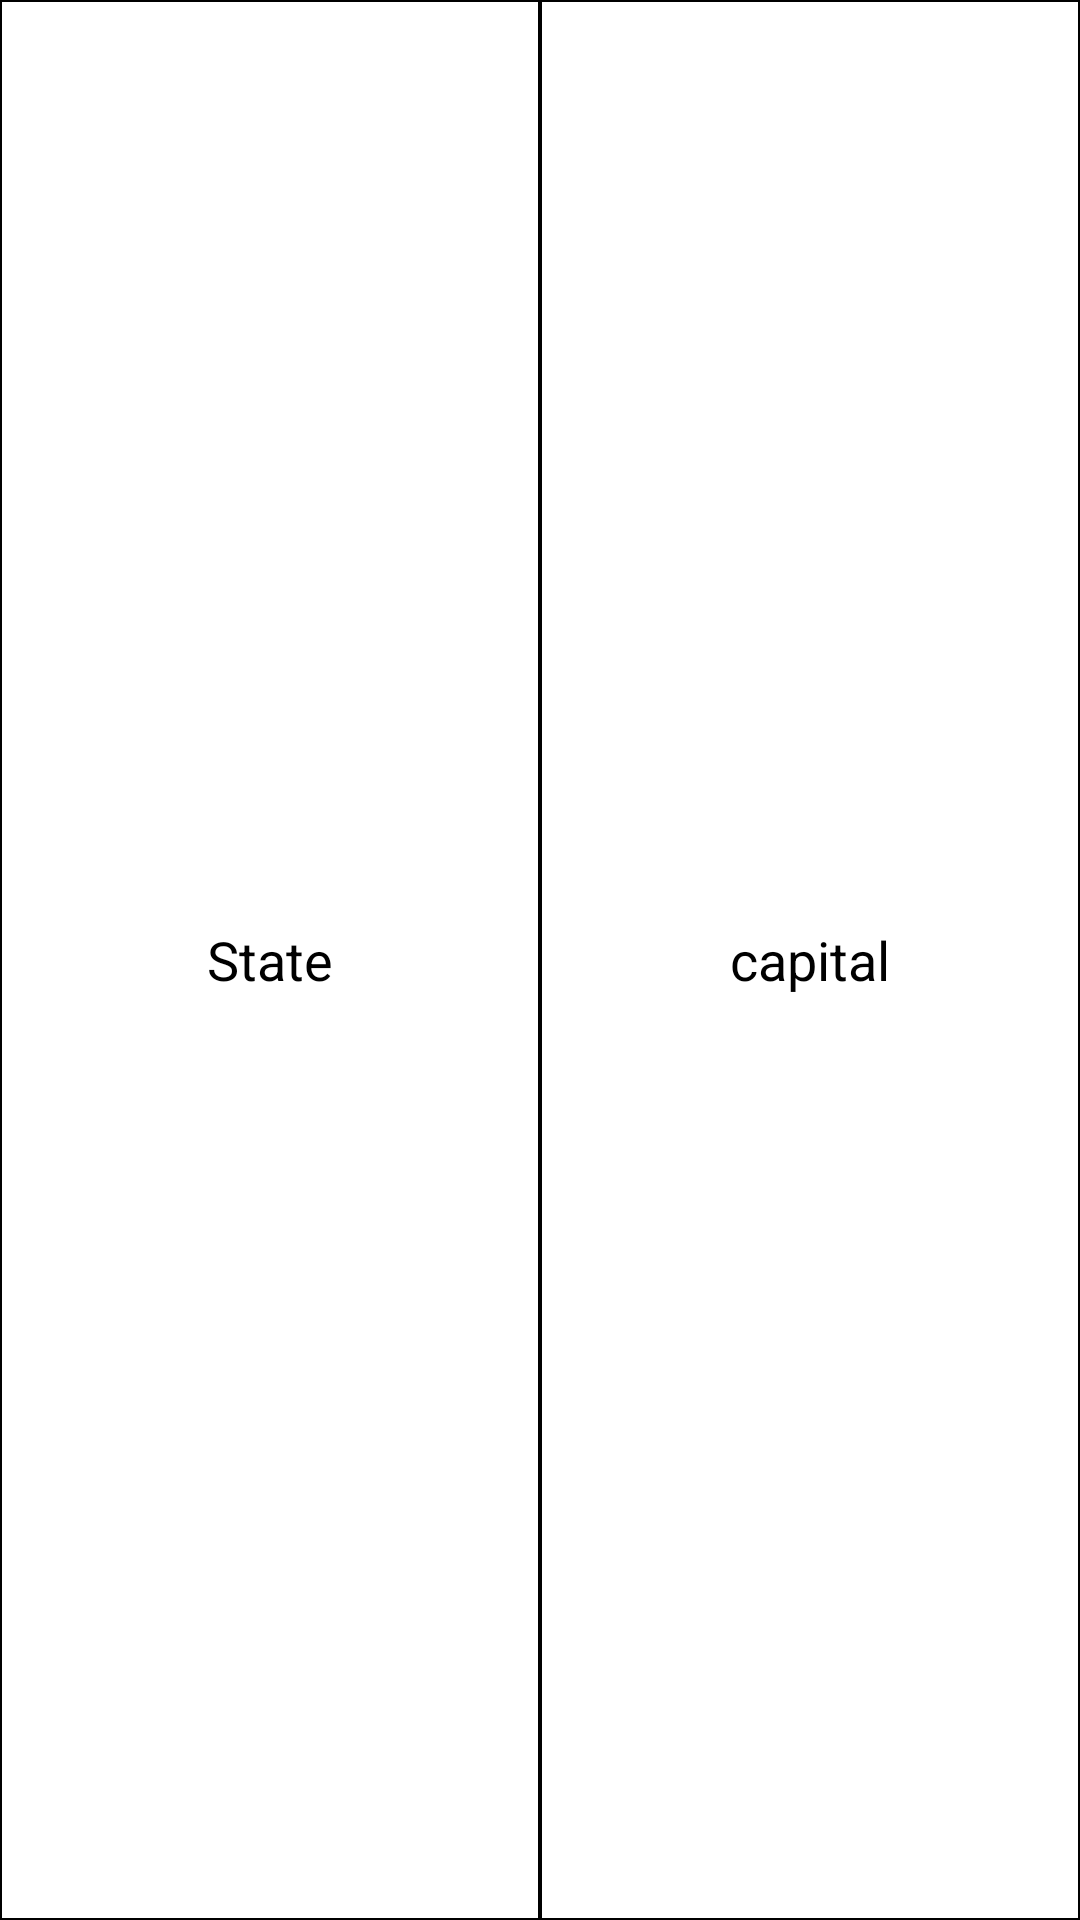

Produce the Android XML layout that renders to this screen, including the resource entries it uses.
<!-- AndroidManifest.xml: application theme AppTheme -->
<!-- res/layout/activity_recycler_two_row.xml -->
<?xml version="1.0" encoding="utf-8"?>
<RelativeLayout xmlns:android="http://schemas.android.com/apk/res/android"
    android:orientation="horizontal"
    android:layout_width="match_parent"
    android:layout_height="wrap_content"
    >
    <LinearLayout
    android:layout_width="match_parent"
    android:layout_height="wrap_content"
    android:orientation="horizontal"
    android:weightSum="2">
        <RelativeLayout
            android:layout_width="0dp"
            android:layout_height="match_parent"
            android:layout_weight="1"
            android:gravity="center"
            android:background="@drawable/listitems"
            >

            <TextView
                android:id="@+id/txtstate"
                android:layout_width="match_parent"
                android:layout_height="match_parent"
                android:gravity="center"
                android:padding="2dp"
                android:text="State"
                android:textColor="@color/colorblack"
                android:textIsSelectable="true"
                android:textSize="18sp" />
        </RelativeLayout>
        <RelativeLayout
            android:layout_width="0dp"
            android:layout_height="match_parent"
            android:layout_weight="1"
            android:gravity="center"
            android:background="@drawable/listitems">

            <TextView
                android:id="@+id/txtcapital1"
                android:layout_width="match_parent"
                android:layout_height="match_parent"
                android:gravity="center"
                android:padding="2dp"
                android:text="capital"
                android:textColor="@color/colorblack"
                android:textIsSelectable="true"
                android:textSize="18sp" />
        </RelativeLayout>


</LinearLayout>


</RelativeLayout>
<!-- resources referenced by this layout -->
<resources>
  <color name="colorblack">#000000</color>
  <!-- drawable listitems (drawable) -->
  <?xml version="1.0" encoding="utf-8"?>
  <shape xmlns:android="http://schemas.android.com/apk/res/android"
      android:shape="rectangle">
      <stroke
          android:width="0.5dp"
          android:color="@color/colorblack"/>
      <solid
          android:color="@color/colorwhite"/>
  
  
  
  </shape>
  <style name="AppTheme" parent="Theme.AppCompat.DayNight">
  
  
          <item name="colorPrimary">@color/colorPrimary</item>
          <item name="colorPrimaryDark">@color/colorPrimaryDark</item>
          <item name="colorAccent">@color/colorAccent</item>
      </style>
  <color name="colorwhite">#ffffff</color>
  <color name="colorPrimary">#A5C9FA</color>
  <color name="colorPrimaryDark">#20A5F5</color>
  <color name="colorAccent">#03DAC5</color>
</resources>
